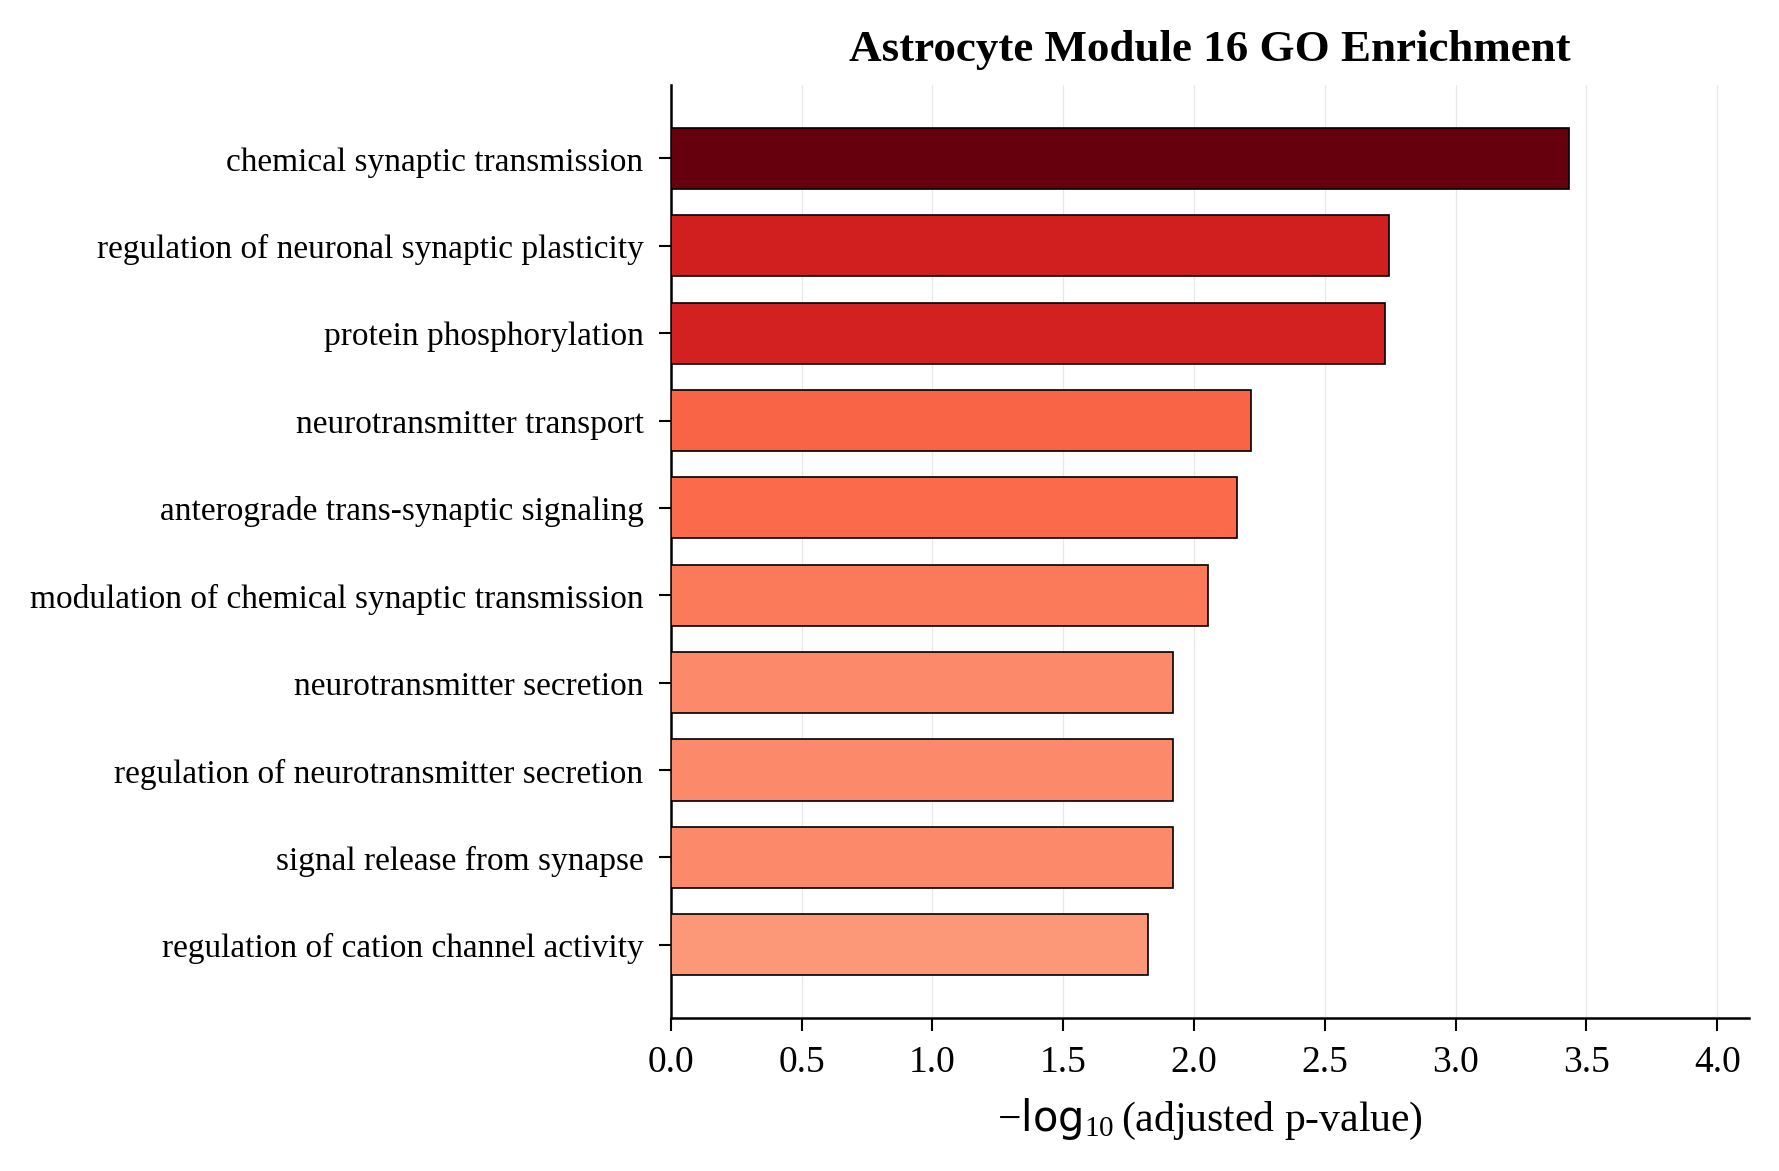

Source data for this figure (header and first rows):
Gene_set, Term, Overlap, P-value, Adjusted P-value, Old P-value, Old Adjusted P-value, Odds Ratio, Combined Score, Genes
GO_Biological_Process_2021, chemical synaptic transmission (GO:00072…, 28/306, 1.4425088637062712e-07, 0.0003674, 0, 0, 3.41, 53.71, BRSK1;CHRM1;DOC2A;CHRNA4;CPNE6;CPLX1;CAM…
GO_Biological_Process_2021, regulation of neuronal synaptic plastici…, 8/29, 1.409987977905731e-06, 0.001796, 0, 0, 12.62, 170.1, SYNGR1;DLG4;NSMF;NCDN;PPFIA3;SHISA7;DBN1…
GO_Biological_Process_2021, protein phosphorylation (GO:0006468), 35/496, 2.196880628065448e-06, 0.001865, 0, 0, 2.578, 33.58, BRSK1;BRSK2;PNCK;PKDCC;MAST3;GMFG;MAST1;…
GO_Biological_Process_2021, neurotransmitter transport (GO:0006836), 11/73, 9.536654236790316e-06, 0.006072, 0, 0, 5.897, 68.17, BRSK1;HRH3;SNPH;DVL1;SLC17A7;SLC29A1;CPL…
GO_Biological_Process_2021, anterograde trans-synaptic signaling (GO…, 21/244, 1.3396010413961877e-05, 0.006824, 0, 0, 3.158, 35.44, CHRNB2;CHRM1;DOC2A;CHRNA4;KCNIP2;CPNE6;C…
GO_Biological_Process_2021, modulation of chemical synaptic transmis…, 13/109, 2.073155696102788e-05, 0.008801, 0, 0, 4.509, 48.62, CHRNB2;CLSTN3;MAPK8IP2;CPLX1;SYN1;SLC8A2…
GO_Biological_Process_2021, signal release from synapse (GO:0099643), 8/43, 3.30441465666269e-05, 0.01201, 0, 0, 7.569, 78.09, BRSK1;HRH3;SNPH;DVL1;CPLX1;PPFIA3;SYN1;S…
GO_Biological_Process_2021, neurotransmitter secretion (GO:0007269), 8/44, 3.934847444174567e-05, 0.01201, 0, 0, 7.358, 74.64, BRSK1;HRH3;SNPH;DVL1;CPLX1;PPFIA3;SYN1;S…
GO_Biological_Process_2021, regulation of neurotransmitter secretion…, 7/33, 4.24506817268474e-05, 0.01201, 0, 0, 8.904, 89.64, STX1B;RIMS4;RIMS3;HCRT;CPLX1;SYN1;BAIAP3
GO_Biological_Process_2021, regulation of cation channel activity (G…, 11/89, 6.382385506637381e-05, 0.01495, 0, 0, 4.684, 45.24, PRRT1;CACNB3;JPH3;KCNS1;DLG4;HPCA;PTK2B;…
GO_Biological_Process_2021, peptidyl-serine phosphorylation (GO:0018…, 15/156, 6.456481326849111e-05, 0.01495, 0, 0, 3.546, 34.21, BRSK1;MAP2K2;PNCK;MAST3;MAST1;PKD1;MAPK1…
GO_Biological_Process_2021, axonogenesis (GO:0007409), 19/240, 0.0001054, 0.02144, 0, 0, 2.874, 26.32, EPHB6;SEMA6B;SEMA6C;BRSK1;SPTBN5;BRSK2;S…
GO_Biological_Process_2021, regulation of axonogenesis (GO:0050770), 8/51, 0.0001178, 0.02144, 0, 0, 6.158, 55.71, RTN4R;BRSK1;BRSK2;GDI1;ARHGDIA;CHN1;PLXN…
GO_Biological_Process_2021, cellular protein modification process (G…, 52/1025, 0.0001155, 0.02144, 0, 0, 1.821, 16.51, PRKCSH;GMFG;MPI;MAST1;DCAF8;NAGPA;DDA1;R…
GO_Biological_Process_2021, proteasomal protein catabolic process (G…, 17/205, 0.0001375, 0.02334, 0, 0, 3.017, 26.83, BRSK2;FBXW5;ZFAND2B;AGAP3;ARRB2;PRPF19;F…
GO_Biological_Process_2021, striated muscle contraction (GO:0006941), 8/54, 0.0001781, 0.02668, 0, 0, 5.756, 49.69, GRK2;CCDC78;GAA;TNNT2;STAC2;SCN4B;SCN1B;…
GO_Biological_Process_2021, phosphorylation (GO:0016310), 26/400, 0.0001685, 0.02668, 0, 0, 2.334, 20.28, BRSK1;BRSK2;GMFG;MAST1;RPS6KA4;STK11;GRK…
GO_Biological_Process_2021, inorganic cation transmembrane transport…, 20/274, 0.0002101, 0.02729, 0, 0, 2.632, 22.29, KCNJ4;KCNH3;KCNF1;SLC6A17;SLC30A3;KCNC3;…
GO_Biological_Process_2021, regulation of amyloid precursor protein …, 4/11, 0.0002138, 0.02729, 0, 0, 18.82, 159, NECAB2;ABCA2;NECAB3;ABCA7
GO_Biological_Process_2021, cardiac muscle cell action potential (GO…, 6/30, 0.0002143, 0.02729, 0, 0, 8.255, 69.74, KCNIP2;SLC4A3;SCN4B;SCN1B;HCN2;SCN2B
GO_Biological_Process_2021, regulation of neurotransmitter receptor …, 8/58, 0.0002958, 0.03587, 0, 0, 5.294, 43.02, PRRT1;LYNX1;DLG4;PTK2B;MAPK8IP2;NPTXR;SH…
GO_Biological_Process_2021, sodium ion transport (GO:0006814), 10/90, 0.0003309, 0.03831, 0, 0, 4.144, 33.21, SLC5A6;SLC6A7;SLC6A17;SCNN1D;SCN4B;ASIC3…
GO_Biological_Process_2021, axon guidance (GO:0007411), 16/203, 0.0003799, 0.04045, 0, 0, 2.85, 22.45, EPHB6;SEMA6B;SEMA6C;SPTBN5;SEMA7A;UNC5A;…
GO_Biological_Process_2021, regulation of cellular protein localizat…, 7/46, 0.0003811, 0.04045, 0, 0, 5.932, 46.7, ABCA2;GPC1;DVL1;TRIM46;ATP13A2;KCNAB2;RA…
GO_Biological_Process_2021, cardiac muscle contraction (GO:0060048), 6/34, 0.0004389, 0.04328, 0, 0, 7.074, 54.69, GRK2;GAA;TNNT2;SCN4B;SCN1B;SCN2B
GO_Biological_Process_2021, regulation of short-term neuronal synapt…, 4/13, 0.0004419, 0.04328, 0, 0, 14.64, 113.1, SYNGR1;SHISA7;PPFIA3;SLC8A2
GO_Biological_Process_2021, peptidyl-serine modification (GO:0018209…, 14/169, 0.0005275, 0.04976, 0, 0, 3.003, 22.67, BRSK1;PNCK;MAST3;MAST1;PKD1;MAPK12;RPS6K…
GO_Biological_Process_2021, cation transport (GO:0006812), 14/174, 0.000705, 0.06413, 0, 0, 2.909, 21.11, KCNJ4;KCNH3;KCNF1;SLC6A17;KCNIP2;KCNAB3;…
GO_Biological_Process_2021, positive regulation of catecholamine sec…, 3/7, 0.0008303, 0.07292, 0, 0, 24.66, 175, CHRNB2;GRK2;STX1A
GO_Biological_Process_2021, potassium ion transmembrane transport (G…, 12/139, 0.0009008, 0.07648, 0, 0, 3.136, 21.99, KCNJ4;KCNH3;KCNF1;KCNS1;KCNIP2;KCNJ9;KCN…
GO_Biological_Process_2021, potassium ion transport (GO:0006813), 11/122, 0.00102, 0.07963, 0, 0, 3.286, 22.63, KCNJ4;KCNH3;KCNF1;KCNS1;KCNIP2;KCNC3;KCN…
GO_Biological_Process_2021, regulation of potassium ion transmembran…, 7/54, 0.001028, 0.07963, 0, 0, 4.92, 33.85, KCNJ4;BIN1;KCNIP2;KCNJ9;KCNN1;KCNAB2;KCN…
GO_Biological_Process_2021, sodium ion transmembrane transport (GO:0…, 9/87, 0.001094, 0.07963, 0, 0, 3.819, 26.04, SLC6A7;SLC6A17;SCNN1D;SCN4B;ASIC3;SCN1B;…
GO_Biological_Process_2021, synaptic vesicle exocytosis (GO:0016079), 6/40, 0.001078, 0.07963, 0, 0, 5.824, 39.8, STX1B;RIMS3;PRRT2;SNPH;CPLX1;STX1A
GO_Biological_Process_2021, modulation of excitatory postsynaptic po…, 5/27, 0.001059, 0.07963, 0, 0, 7.493, 51.33, STX1B;DLG4;PTK2B;SLC8A2;GRIN1
GO_Biological_Process_2021, synaptic vesicle membrane organization (…, 4/17, 0.001338, 0.08314, 0, 0, 10.13, 67.03, STX1B;SYNGR1;PRRT2;STX1A
GO_Biological_Process_2021, membrane depolarization during cardiac m…, 4/17, 0.001338, 0.08314, 0, 0, 10.13, 67.03, SCN4B;HCN2;SCN1B;SCN2B
GO_Biological_Process_2021, protein heterooligomerization (GO:005129…, 4/17, 0.001338, 0.08314, 0, 0, 10.13, 67.03, TMEM120A;FARSA;PKD1;GRIN1
GO_Biological_Process_2021, protein localization to lysosome (GO:006…, 5/28, 0.001258, 0.08314, 0, 0, 7.167, 47.86, HGS;VPS4A;ATP13A2;NAGPA;KPTN
GO_Biological_Process_2021, heart contraction (GO:0060047), 6/41, 0.001231, 0.08314, 0, 0, 5.657, 37.9, GRK2;GAA;TNNT2;SCN4B;SCN1B;SCN2B
GO_Biological_Process_2021, negative regulation of axonogenesis (GO:…, 5/28, 0.001258, 0.08314, 0, 0, 7.167, 47.86, RTN4R;GDI1;ARHGDIA;TRIM46;ULK1
GO_Biological_Process_2021, positive regulation of synaptic transmis…, 8/73, 0.001408, 0.08536, 0, 0, 4.069, 26.72, STX1B;RIMS3;CLSTN3;DLG4;PTK2B;SHISA7;SLC…
GO_Biological_Process_2021, positive regulation of axonogenesis (GO:…, 6/43, 0.001588, 0.09407, 0, 0, 5.351, 34.49, SEMA7A;ARHGDIA;LIMK1;PLXNA1;DBN1;PLXNA3
GO_Biological_Process_2021, G protein-coupled acetylcholine receptor…, 4/18, 0.001681, 0.09513, 0, 0, 9.407, 60.1, CHRM1;GRK2;HRH3;AGRN
GO_Biological_Process_2021, positive regulation of excitatory postsy…, 4/18, 0.001681, 0.09513, 0, 0, 9.407, 60.1, STX1B;DLG4;PTK2B;GRIN1
GO_Biological_Process_2021, regulation of catecholamine secretion (G…, 5/30, 0.001737, 0.09616, 0, 0, 6.593, 41.9, CHRNB2;GRK2;HRH3;CHRNA4;STX1A
GO_Biological_Process_2021, neuronal ion channel clustering (GO:0045…, 3/9, 0.001906, 0.1033, 0, 0, 16.44, 103, KCNIP2;PICK1;AGRN
GO_Biological_Process_2021, negative regulation of axon extension (G…, 5/31, 0.002021, 0.1072, 0, 0, 6.339, 39.33, RTN4R;SEMA6B;SEMA6C;SEMA7A;TRIM46
GO_Biological_Process_2021, positive regulation of protein kinase ac…, 12/154, 0.002171, 0.1129, 0, 0, 2.802, 17.18, STK11;DAXX;MAP2K2;DLG4;AGAP2;UNC119;PAK6…
GO_Biological_Process_2021, regulation of glycoprotein biosynthetic …, 3/10, 0.002663, 0.1357, 0, 0, 14.09, 83.54, NECAB2;ABCA2;NECAB3
GO_Biological_Process_2021, regulation of cellular component organiz…, 11/139, 0.002899, 0.1448, 0, 0, 2.847, 16.63, CAMSAP3;MAD2L2;STK11;RAB5C;EGLN2;SNX17;L…
GO_Biological_Process_2021, acetylcholine receptor signaling pathway…, 4/21, 0.003064, 0.1501, 0, 0, 7.746, 44.83, CHRNB2;CHRM1;GRK2;AGRN
GO_Biological_Process_2021, regulation of cellular localization (GO:…, 6/49, 0.003137, 0.1508, 0, 0, 4.603, 26.53, BRSK1;BRSK2;PARD6A;DVL1;TRIM46;CDK16
GO_Biological_Process_2021, regulation of regulated secretory pathwa…, 5/35, 0.003503, 0.1596, 0, 0, 5.492, 31.05, RIMS4;RIMS3;DOC2A;RAB15;SYN1
GO_Biological_Process_2021, semaphorin-plexin signaling pathway (GO:…, 5/35, 0.003503, 0.1596, 0, 0, 5.492, 31.05, SEMA6B;SEMA6C;SEMA7A;ARHGDIA;PLXNA3
GO_Biological_Process_2021, proteasome-mediated ubiquitin-dependent …, 19/321, 0.00351, 0.1596, 0, 0, 2.094, 11.84, FBXW5;FEM1A;ZFAND2B;TMUB1;FBXL15;AGAP3;A…
GO_Biological_Process_2021, retrograde vesicle-mediated transport, G…, 8/85, 0.003702, 0.1654, 0, 0, 3.433, 19.22, KLC2;RER1;LMAN2;PICK1;KIF22;KIF3C;KLC1;A…
GO_Biological_Process_2021, nervous system development (GO:0007399), 24/447, 0.003948, 0.1734, 0, 0, 1.893, 10.48, SEMA6B;ACHE;PRPS1;IGSF8;NRSN2;CHRM1;ACTL…
GO_Biological_Process_2021, synaptic vesicle fusion to presynaptic a…, 3/12, 0.004671, 0.1983, 0, 0, 10.96, 58.81, STX1B;PRRT2;STX1A
GO_Biological_Process_2021, negative regulation of receptor internal…, 3/12, 0.004671, 0.1983, 0, 0, 10.96, 58.81, NECAB2;ANKRD13B;DLG4
... 2,487 more rows
